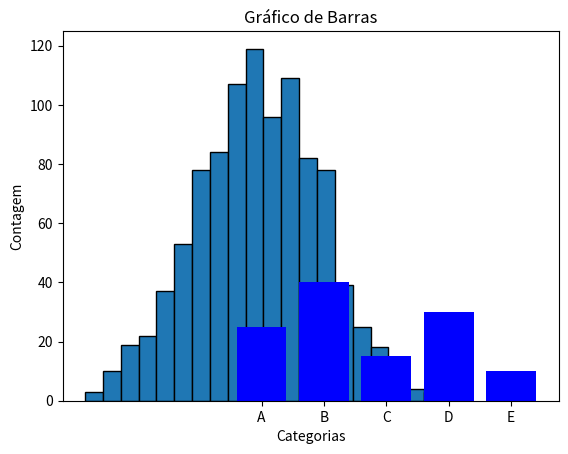

The matplotlib source for this figure:
import matplotlib.pyplot as plt
import numpy as np

# Exemplo de dados numéricos
data = np.random.normal(0, 1, 1000)  # Dados aleatórios com distribuição normal

# Criando um histograma
plt.hist(data, bins=20, edgecolor='black')
plt.title('Histograma')
plt.xlabel('Valores')
plt.ylabel('Frequência')
plt.show()

# Exemplo de dados categóricos
categories = ['A', 'B', 'C', 'D', 'E']
counts = [25, 40, 15, 30, 10]

# Criando um gráfico de barras
plt.bar(categories, counts, color='blue')
plt.title('Gráfico de Barras')
plt.xlabel('Categorias')
plt.ylabel('Contagem')
plt.show()


# Tanto o histograma quanto o gráfico de barras são ferramentas de visualização de dados que exibem a distribuição de frequência de diferentes valores ou categorias. No entanto, eles são usados em contextos ligeiramente diferentes e têm características distintas.

# Histograma:

# Um histograma é usado principalmente para representar a distribuição de dados numéricos 
# contínuos ou discretos em intervalos (bins). Ele agrupa os dados em intervalos e mostra 
# a frequência ou contagem de ocorrências em cada intervalo. É especialmente útil para entender 
# a forma da distribuição dos dados e identificar tendências, padrões e outliers.

# Gráfico de Barras:

# Um gráfico de barras é usado para representar dados categóricos ou discretos. Cada categoria é
# representada por uma barra separada, e a altura da barra é proporcional à frequência 
# ou contagem da categoria correspondente. Gráficos de barras são frequentemente usados 
# para comparar diferentes categorias entre si.

# O que os dados retornam:

# No histograma, os dados retornam informações sobre a distribuição dos valores numéricos. 
# Você pode observar a concentração de valores em diferentes intervalos (bins) e avaliar 
# se a distribuição é simétrica, assimétrica, bimodal etc.

# No gráfico de barras, os dados retornam uma comparação visual das frequências ou contagens 
# das categorias. Isso permite identificar quais categorias são mais ou menos frequentes 
# e facilita a compreensão de relações entre diferentes categorias.

# A escolha entre um histograma e um gráfico de barras depende do tipo de dados que você está 
# lidando e dos insights que deseja obter da visualização.